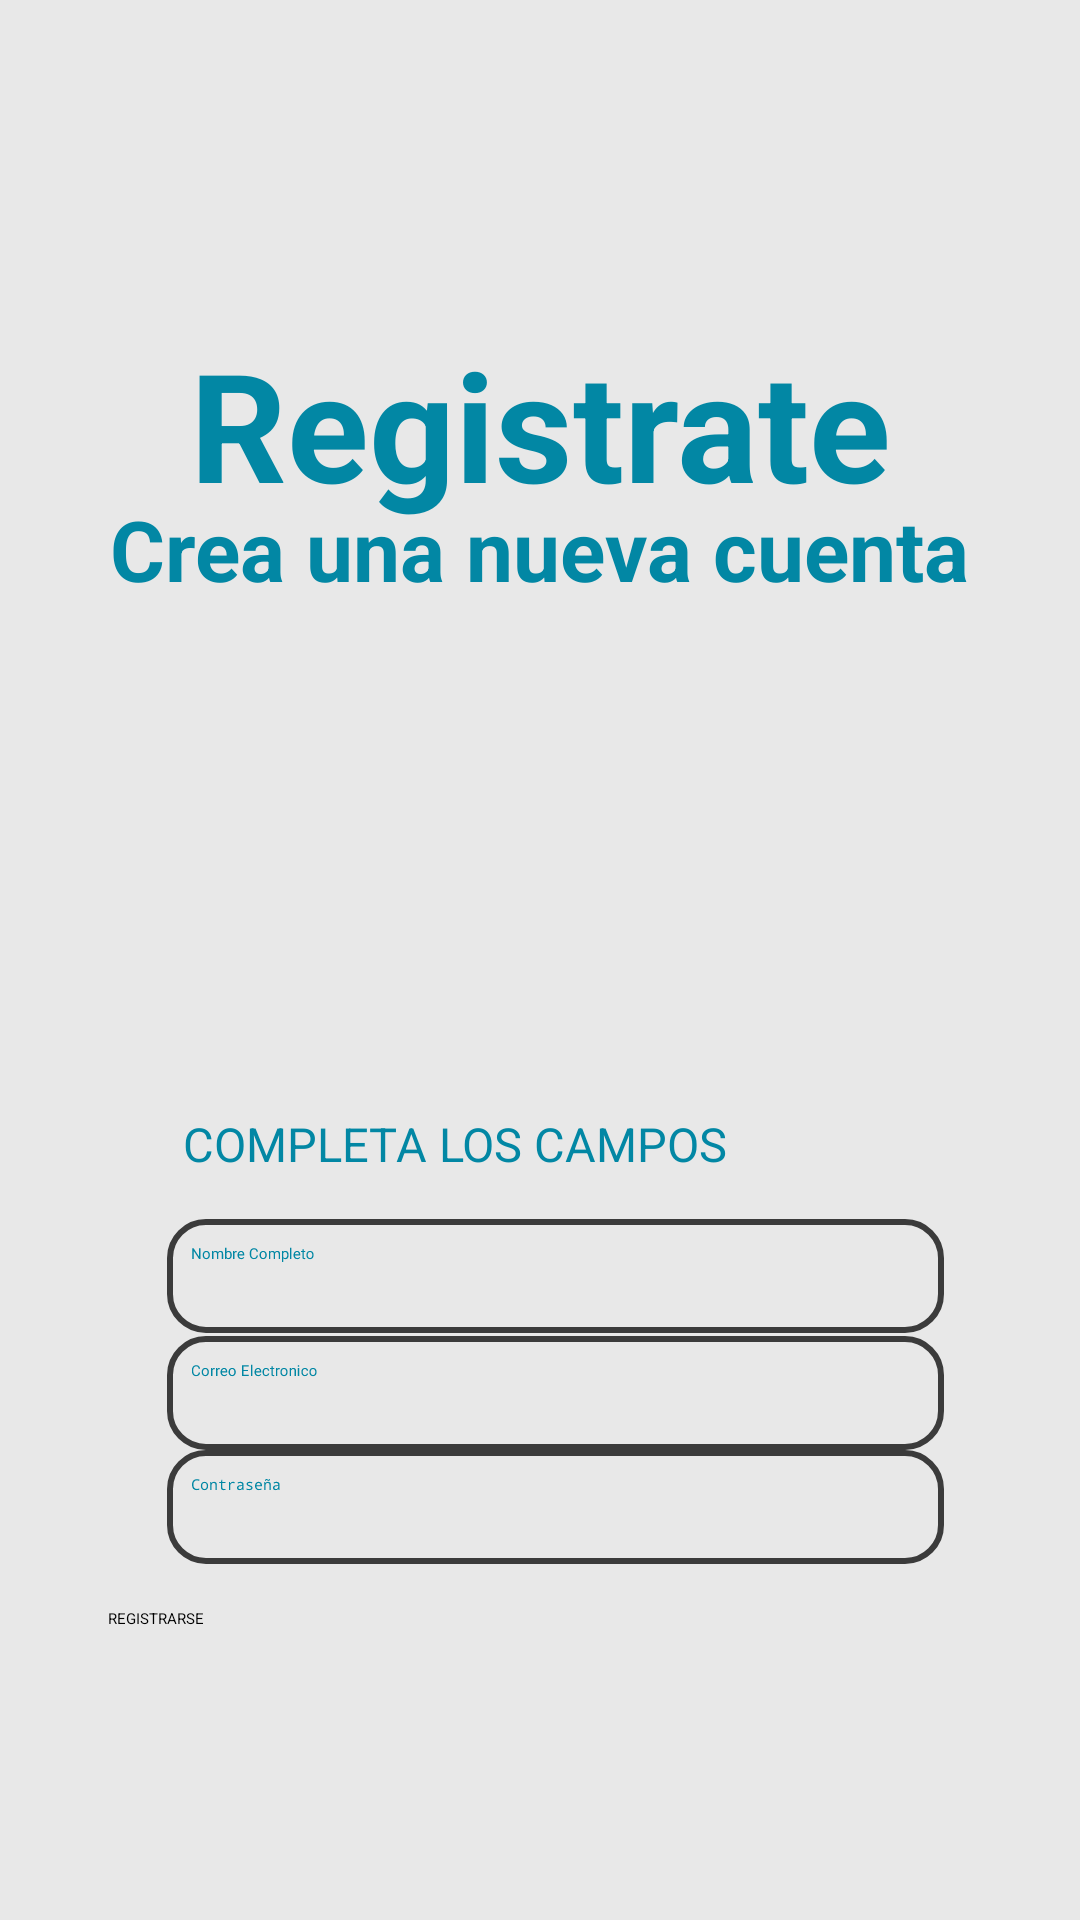

Here is an Android app screen rendered from its layout file. Give the layout XML and the strings, colors and styles it references.
<!-- AndroidManifest.xml: application theme Theme.Ej3 -->
<!-- res/layout/activity_main3.xml -->
<?xml version="1.0" encoding="utf-8"?>
<androidx.constraintlayout.widget.ConstraintLayout xmlns:android="http://schemas.android.com/apk/res/android"
    xmlns:app="http://schemas.android.com/apk/res-auto"
    xmlns:tools="http://schemas.android.com/tools"
    android:id="@+id/main"
    android:layout_width="match_parent"
    android:layout_height="match_parent"
    android:background="#e8e8e8"
    tools:context=".MainActivity2">


    <TextView
        android:id="@+id/textView"
        android:layout_width="315dp"
        android:layout_height="67dp"
        android:autoSizeTextType="uniform"
        android:text="Registrate"
        android:textAlignment="center"
        android:textColor="@color/azul"
        android:textStyle="bold"
        app:layout_constraintBottom_toBottomOf="parent"
        app:layout_constraintEnd_toEndOf="parent"
        app:layout_constraintStart_toStartOf="parent"
        app:layout_constraintTop_toTopOf="parent"
        app:layout_constraintVertical_bias="0.188" />

    <TextView
        android:id="@+id/textView2"
        android:layout_width="287dp"
        android:layout_height="42dp"
        android:autoSizeTextType="uniform"
        android:text="Crea una nueva cuenta"
        android:textColor="@color/azul"
        android:textStyle="bold"
        app:layout_constraintBottom_toBottomOf="parent"
        app:layout_constraintEnd_toEndOf="parent"
        app:layout_constraintStart_toStartOf="parent"
        app:layout_constraintTop_toTopOf="parent"
        app:layout_constraintVertical_bias="0.275" />

    <EditText
        android:id="@+id/editTextText2"
        android:layout_width="259dp"
        android:layout_height="38dp"
        android:background="@drawable/edittext"
        android:ems="10"
        android:hint="Correo Electronico"
        android:inputType="textEmailAddress"
        android:rotation="360"
        android:rotationY="360"
        android:textColorHint="@color/azul"
        app:circularflow_angles="16"
        app:layout_constraintBottom_toBottomOf="parent"
        app:layout_constraintEnd_toEndOf="parent"
        app:layout_constraintHorizontal_bias="0.552"
        app:layout_constraintStart_toStartOf="parent"
        app:layout_constraintTop_toTopOf="parent"
        app:layout_constraintVertical_bias="0.74"
        tools:ignore="MissingConstraints" />

    <EditText
        android:id="@+id/editTextText3"
        android:layout_width="259dp"
        android:layout_height="38dp"
        android:background="@drawable/edittext"
        android:ems="10"
        android:hint="Nombre Completo"
        android:inputType="text"
        android:rotation="360"
        android:rotationY="360"
        android:textColor="@color/azul"
        android:textColorHint="@color/azul"
        app:circularflow_angles="16"
        app:layout_constraintBottom_toBottomOf="parent"
        app:layout_constraintEnd_toEndOf="parent"
        app:layout_constraintHorizontal_bias="0.552"
        app:layout_constraintStart_toStartOf="parent"
        app:layout_constraintTop_toTopOf="parent"
        app:layout_constraintVertical_bias="0.675"
        tools:ignore="MissingConstraints" />

    <TextView
        android:id="@+id/textView3"
        android:layout_width="253dp"
        android:layout_height="21dp"
        android:autoSizeTextType="uniform"
        android:text="COMPLETA LOS CAMPOS"
        android:textColor="@color/azul"
        app:layout_constraintBottom_toBottomOf="parent"
        app:layout_constraintEnd_toEndOf="parent"
        app:layout_constraintHorizontal_bias="0.569"
        app:layout_constraintStart_toStartOf="parent"
        app:layout_constraintTop_toTopOf="parent"
        app:layout_constraintVertical_bias="0.599" />

    <Button
        android:id="@+id/button"
        android:layout_width="290dp"
        android:layout_height="58dp"
        android:backgroundTint="@color/azul"
        android:text="REGISTRARSE"
        app:layout_constraintBottom_toBottomOf="parent"
        app:layout_constraintEnd_toEndOf="parent"
        app:layout_constraintHorizontal_bias="0.512"
        app:layout_constraintStart_toStartOf="parent"
        app:layout_constraintTop_toTopOf="parent"
        app:layout_constraintVertical_bias="0.921" />

    <EditText
        android:id="@+id/editTextText4"
        android:layout_width="259dp"
        android:layout_height="38dp"
        android:background="@drawable/edittext"
        android:ems="10"
        android:hint="Contraseña"
        android:inputType="textPassword"
        android:rotation="360"
        android:rotationY="360"
        android:textColorHint="@color/azul"
        app:circularflow_angles="16"
        app:layout_constraintBottom_toBottomOf="parent"
        app:layout_constraintEnd_toEndOf="parent"
        app:layout_constraintHorizontal_bias="0.552"
        app:layout_constraintStart_toStartOf="parent"
        app:layout_constraintTop_toTopOf="parent"
        app:layout_constraintVertical_bias="0.803"
        tools:ignore="MissingConstraints" />

    <ImageView
        android:id="@+id/imageView"
        android:layout_width="232dp"
        android:layout_height="177dp"
        app:layout_constraintBottom_toBottomOf="parent"
        app:layout_constraintEnd_toEndOf="parent"
        app:layout_constraintStart_toStartOf="parent"
        app:layout_constraintTop_toTopOf="parent"
        app:layout_constraintVertical_bias="0.429"
        app:srcCompat="@drawable/registrarse" />

</androidx.constraintlayout.widget.ConstraintLayout>
<!-- resources referenced by this layout -->
<resources>
  <color name="azul">#0287A4</color>
  <!-- drawable edittext (drawable) -->
  <?xml version="1.0" encoding="utf-8"?>
  <shape xmlns:android="http://schemas.android.com/apk/res/android">
      
      <solid android:color="#e8e8e8" />
  
      
      <corners android:radius="12dp" />
  
      
      <stroke
          android:width="2dp"
          android:color="#3B3B3B"
  
          /> 
  
  
      
      <padding
          android:left="8dp"
          android:top="8dp"
          android:right="8dp"
          android:bottom="8dp" />
  </shape>
  <!-- drawable registrarse: png bitmap (drawable, 17247 bytes) -->
  <style name="Theme.Ej3" parent="Base.Theme.Ej3">
          
          <item name="android:navigationBarColor">@android:color/transparent</item>
          <item name="android:statusBarColor">@android:color/transparent</item>
          <item name="android:windowLightStatusBar">?attr/isLightTheme</item>
      </style>
</resources>
